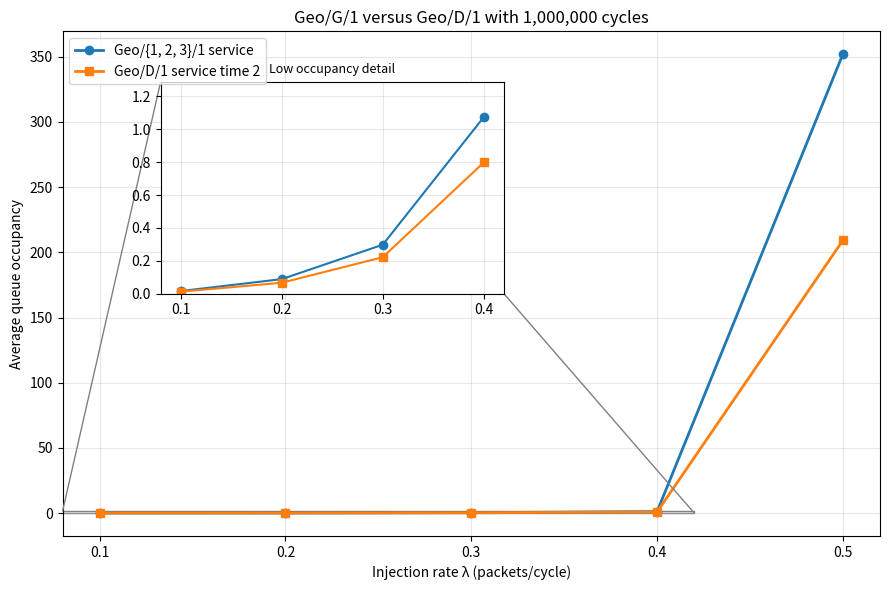

Write the Python code that produced this figure.
import numpy as np
import matplotlib.pyplot as plt
import random
from mpl_toolkits.axes_grid1.inset_locator import mark_inset


SIMULATION_CYCLES = 1_000_000
INJECTION_RATES = np.arange(0.1, 0.51, 0.1)


def simulate_queue(injection_rate, service_time_sampler, simulation_cycles, rng):
    """Return average waiting occupancy and server utilization."""
    queue_length = 0
    remaining_service_time = 0
    occupancy_total = 0
    busy_cycles = 0

    for _ in range(simulation_cycles):
        if rng.random() < injection_rate:
            queue_length += 1

        if remaining_service_time == 0 and queue_length > 0:
            queue_length -= 1
            remaining_service_time = service_time_sampler(rng)

        if remaining_service_time > 0:
            busy_cycles += 1
            remaining_service_time -= 1

        occupancy_total += queue_length

    return (
        occupancy_total / simulation_cycles,
        busy_cycles / simulation_cycles,
    )


def random_service_time(rng):
    u1 = random.random()
    if u1 < 1 / 3:
        return 1
    elif u1 < 2 / 3:
        return 2
    else:
        return 3


def deterministic_service_time(_rng):
    return 2


def run_simulation():
    rng = np.random.default_rng(2026)
    random_service_occupancy = []
    deterministic_occupancy = []
    random_service_utilization = []
    deterministic_utilization = []

    for injection_rate in INJECTION_RATES:
        random_result = simulate_queue(
            injection_rate,
            random_service_time,
            SIMULATION_CYCLES,
            rng,
        )
        deterministic_result = simulate_queue(
            injection_rate,
            deterministic_service_time,
            SIMULATION_CYCLES,
            rng,
        )

        random_service_occupancy.append(random_result[0])
        random_service_utilization.append(random_result[1])
        deterministic_occupancy.append(deterministic_result[0])
        deterministic_utilization.append(deterministic_result[1])

        print(
            f"λ={injection_rate:.1f} | "
            f"Geo/{{1,2,3}}/1 occupancy={random_result[0]:.4f}, "
            f"utilization={random_result[1]:.4f} | "
            f"Geo/D/1 occupancy={deterministic_result[0]:.4f}, "
            f"utilization={deterministic_result[1]:.4f}"
        )

    return (
        np.array(random_service_occupancy),
        np.array(deterministic_occupancy),
        np.array(random_service_utilization),
        np.array(deterministic_utilization),
    )


def plot_results(results):
    random_occupancy, deterministic_occupancy, _, _ = results

    figure, axis = plt.subplots(figsize=(9, 6))
    axis.plot(
        INJECTION_RATES,
        random_occupancy,
        marker="o",
        linewidth=2,
        label="Geo/{1, 2, 3}/1 service",
    )
    axis.plot(
        INJECTION_RATES,
        deterministic_occupancy,
        marker="s",
        linewidth=2,
        label="Geo/D/1 service time 2",
    )
    axis.set_xlabel("Injection rate λ (packets/cycle)")
    axis.set_ylabel("Average queue occupancy")
    axis.set_title("Geo/G/1 versus Geo/D/1 with 1,000,000 cycles")
    axis.set_xticks(INJECTION_RATES)
    axis.grid(True, alpha=0.3)
    axis.legend()

    # Zoom into the stable, lower-occupancy rates without hiding the rate 0.5 result.
    inset = axis.inset_axes([0.12, 0.48, 0.42, 0.42])
    inset.plot(INJECTION_RATES[:4], random_occupancy[:4], "o-", linewidth=1.5)
    inset.plot(
        INJECTION_RATES[:4],
        deterministic_occupancy[:4],
        "s-",
        linewidth=1.5,
    )
    low_values = np.concatenate(
        (random_occupancy[:4], deterministic_occupancy[:4])
    )
    inset.set_xlim(0.08, 0.42)
    inset.set_ylim(0, max(low_values) * 1.2)
    inset.set_xticks(INJECTION_RATES[:4])
    inset.grid(True, alpha=0.3)
    inset.set_title("Low occupancy detail", fontsize=9)
    mark_inset(axis, inset, loc1=2, loc2=4, fc="none", ec="0.5")

    figure.tight_layout()
    figure.savefig("queue_simulation.png", dpi=300, bbox_inches="tight")
    plt.show()


if __name__ == "__main__":
    simulation_results = run_simulation()
    plot_results(simulation_results)
